Dataset: dataset (GitHub, An0jin/ToneiverseLinux). Classes: autumn warm, spring warm, summer cool, winter cool.

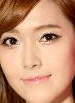
Label: spring warm

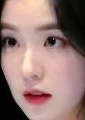
Label: summer cool

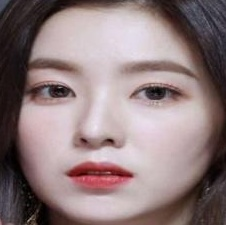
Label: summer cool

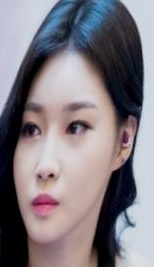
Label: winter cool

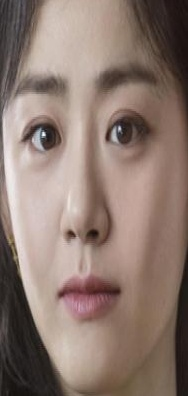
Label: winter cool

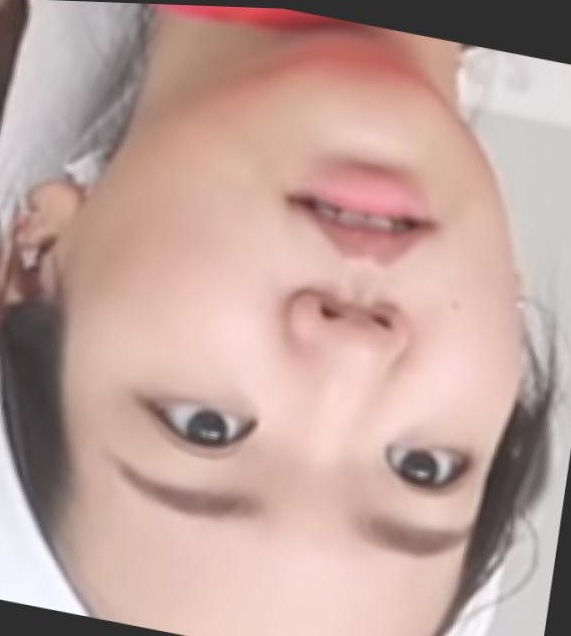
Label: autumn warm
